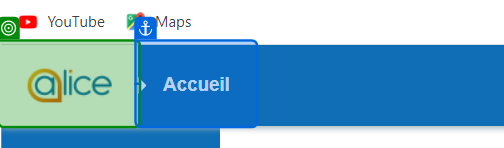
Task: Create the Dossier offer in Alice application.
Workflow: Navigate_To_Menu

Step 1 [try]: check the image 'Logo Alice' in window 'Alice.COM' (chrome.exe)

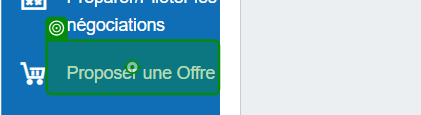
Step 2 [try]: click on the link '{0}' in window '*Alice.COM' (chrome.exe)

Step 3: hover over the link '{0}' in window 'Alice.COM' (chrome.exe) (same screen as step 2)
